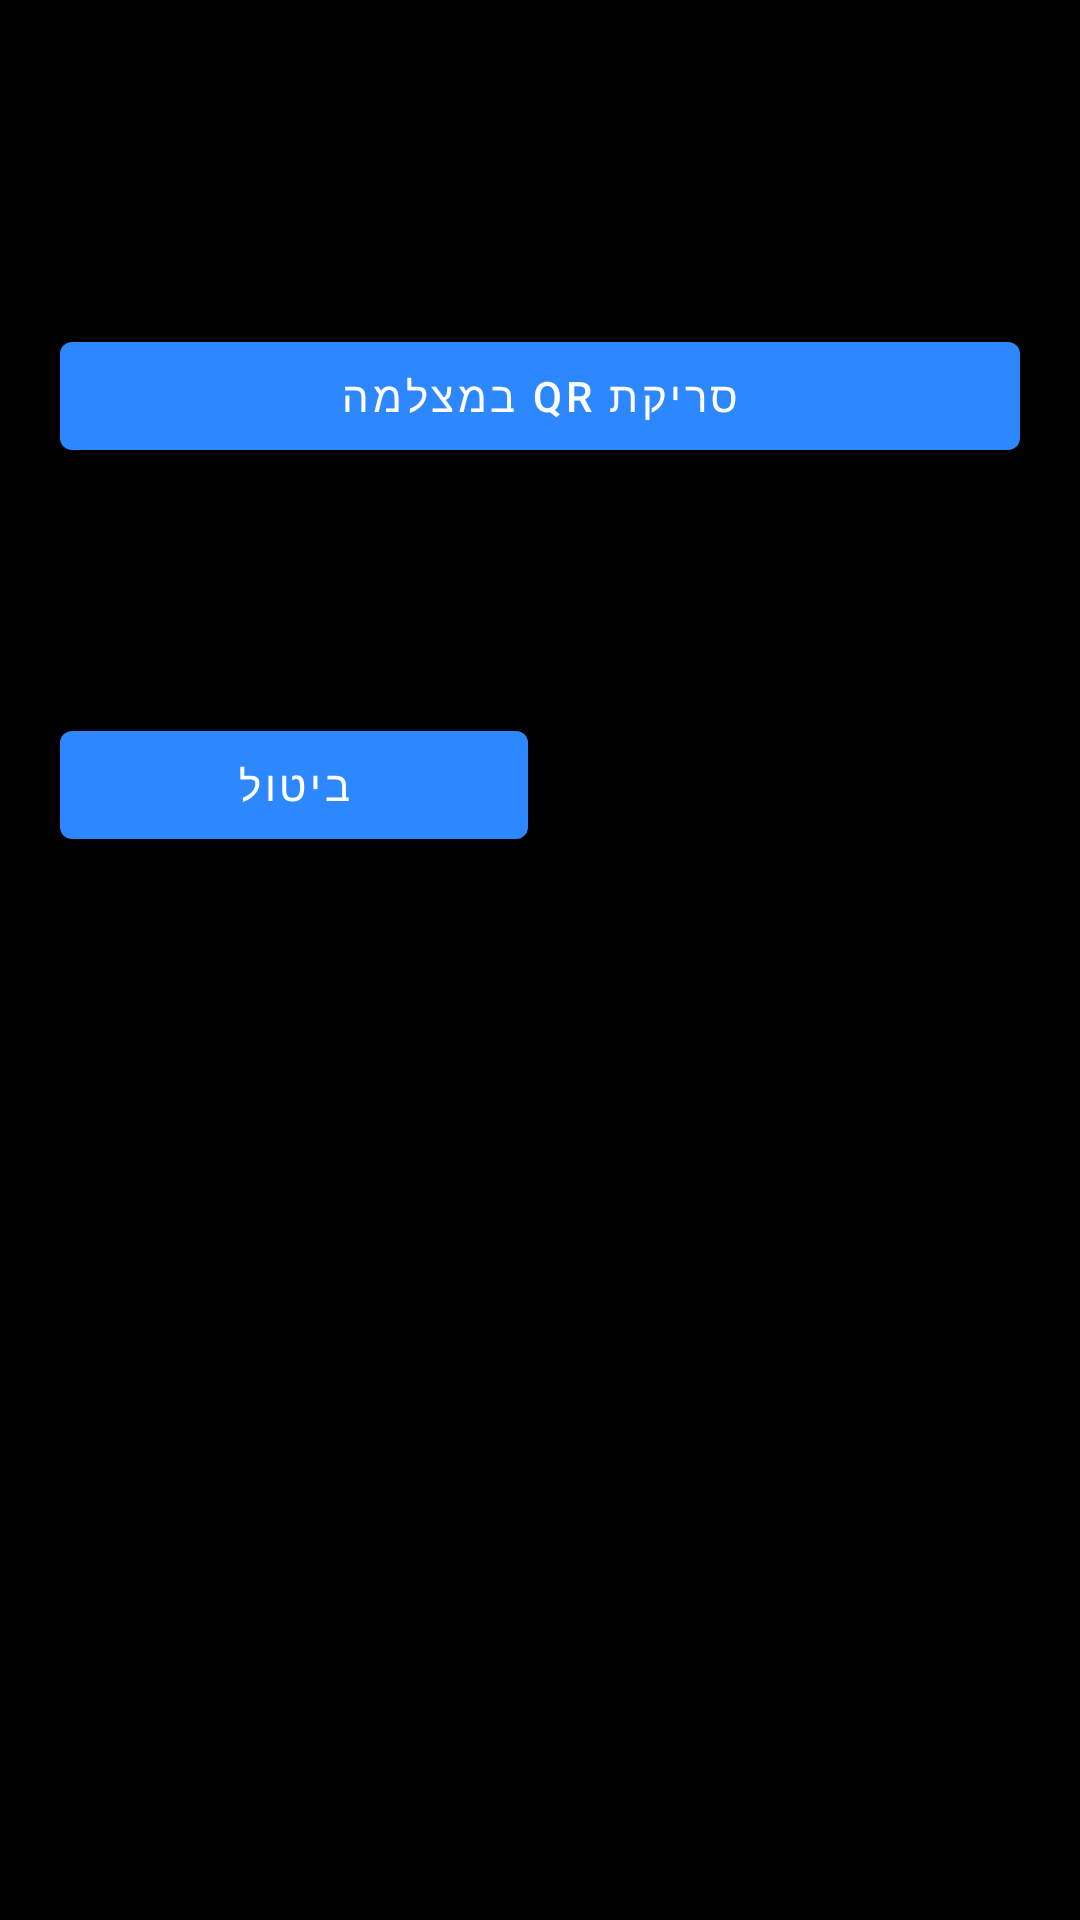

Reconstruct the res/layout file that produces this screen, plus the resources it refers to.
<!-- AndroidManifest.xml: application theme Theme.SosShell -->
<!-- res/layout/activity_linked_devices.xml -->
<?xml version="1.0" encoding="utf-8"?>
<ScrollView xmlns:android="http://schemas.android.com/apk/res/android"
    android:layout_width="match_parent"
    android:layout_height="match_parent"
    android:fillViewport="true">

    <LinearLayout
        android:layout_width="match_parent"
        android:layout_height="wrap_content"
        android:orientation="vertical"
        android:padding="20dp"
        android:layoutDirection="rtl">

        <TextView
            android:layout_width="match_parent"
            android:layout_height="wrap_content"
            android:text="מכשירים מקושרים"
            android:textSize="22sp"
            android:textStyle="bold"
            android:paddingBottom="8dp" />

        <TextView
            android:layout_width="match_parent"
            android:layout_height="wrap_content"
            android:text="סרקו את קוד ה־QR מהמחשב כדי לקשר מכשיר. אין העברת מפתח שורש."
            android:textSize="14sp"
            android:paddingBottom="12dp" />

        <Button
            android:id="@+id/linkedScanCamera"
            android:layout_width="match_parent"
            android:layout_height="wrap_content"
            android:text="סריקת QR במצלמה" />

        <androidx.camera.view.PreviewView
            android:id="@+id/linkedCameraPreview"
            android:layout_width="match_parent"
            android:layout_height="240dp"
            android:layout_marginTop="8dp"
            android:visibility="gone"
            android:contentDescription="תצוגת מצלמה לסריקת QR" />

        <Button
            android:id="@+id/linkedStopCamera"
            android:layout_width="match_parent"
            android:layout_height="wrap_content"
            android:layout_marginTop="4dp"
            android:text="סגירת מצלמה"
            android:visibility="gone" />

        <LinearLayout
            android:id="@+id/linkedQaPasteSection"
            android:layout_width="match_parent"
            android:layout_height="wrap_content"
            android:orientation="vertical"
            android:visibility="gone">

            <TextView
                android:id="@+id/linkedPasteHint"
                android:layout_width="match_parent"
                android:layout_height="wrap_content"
                android:paddingTop="16dp"
                android:paddingBottom="4dp"
                android:textSize="13sp"
                android:text="מצב אבחון QA — הדבקת QR (לא מוצר):" />

            <EditText
                android:id="@+id/linkedQrInput"
                android:layout_width="match_parent"
                android:layout_height="wrap_content"
                android:minLines="3"
                android:gravity="top|start"
                android:hint="SOSPAIR1:…"
                android:inputType="textMultiLine"
                android:importantForAutofill="no" />

            <Button
                android:id="@+id/linkedScanContinue"
                android:layout_width="match_parent"
                android:layout_height="wrap_content"
                android:text="המשך מהדבקה"
                android:layout_marginTop="8dp" />
        </LinearLayout>

        <TextView
            android:id="@+id/linkedStatus"
            android:layout_width="match_parent"
            android:layout_height="wrap_content"
            android:paddingTop="16dp"
            android:textSize="15sp"
            android:minHeight="48dp" />

        <TextView
            android:id="@+id/linkedDetail"
            android:layout_width="match_parent"
            android:layout_height="wrap_content"
            android:textSize="13sp"
            android:paddingTop="4dp" />

        <Button
            android:id="@+id/linkedRetry"
            android:layout_width="match_parent"
            android:layout_height="wrap_content"
            android:layout_marginTop="8dp"
            android:text="נסה שוב"
            android:visibility="gone" />

        <LinearLayout
            android:layout_width="match_parent"
            android:layout_height="wrap_content"
            android:orientation="horizontal"
            android:paddingTop="12dp">

            <Button
                android:id="@+id/linkedApprove"
                android:layout_width="0dp"
                android:layout_height="wrap_content"
                android:layout_weight="1"
                android:text="אשר קישור"
                android:enabled="false" />

            <Button
                android:id="@+id/linkedCancel"
                android:layout_width="0dp"
                android:layout_height="wrap_content"
                android:layout_weight="1"
                android:text="ביטול"
                android:layout_marginStart="8dp" />
        </LinearLayout>
    </LinearLayout>
</ScrollView>
<!-- resources referenced by this layout -->
<resources>
  <style name="Theme.SosShell" parent="Theme.MaterialComponents.DayNight.NoActionBar">
          <item name="android:statusBarColor">#000000</item>
          <item name="android:navigationBarColor">#000000</item>
          <item name="android:windowBackground">#000000</item>
          <item name="colorPrimary">#2D88FF</item>
      </style>
</resources>
